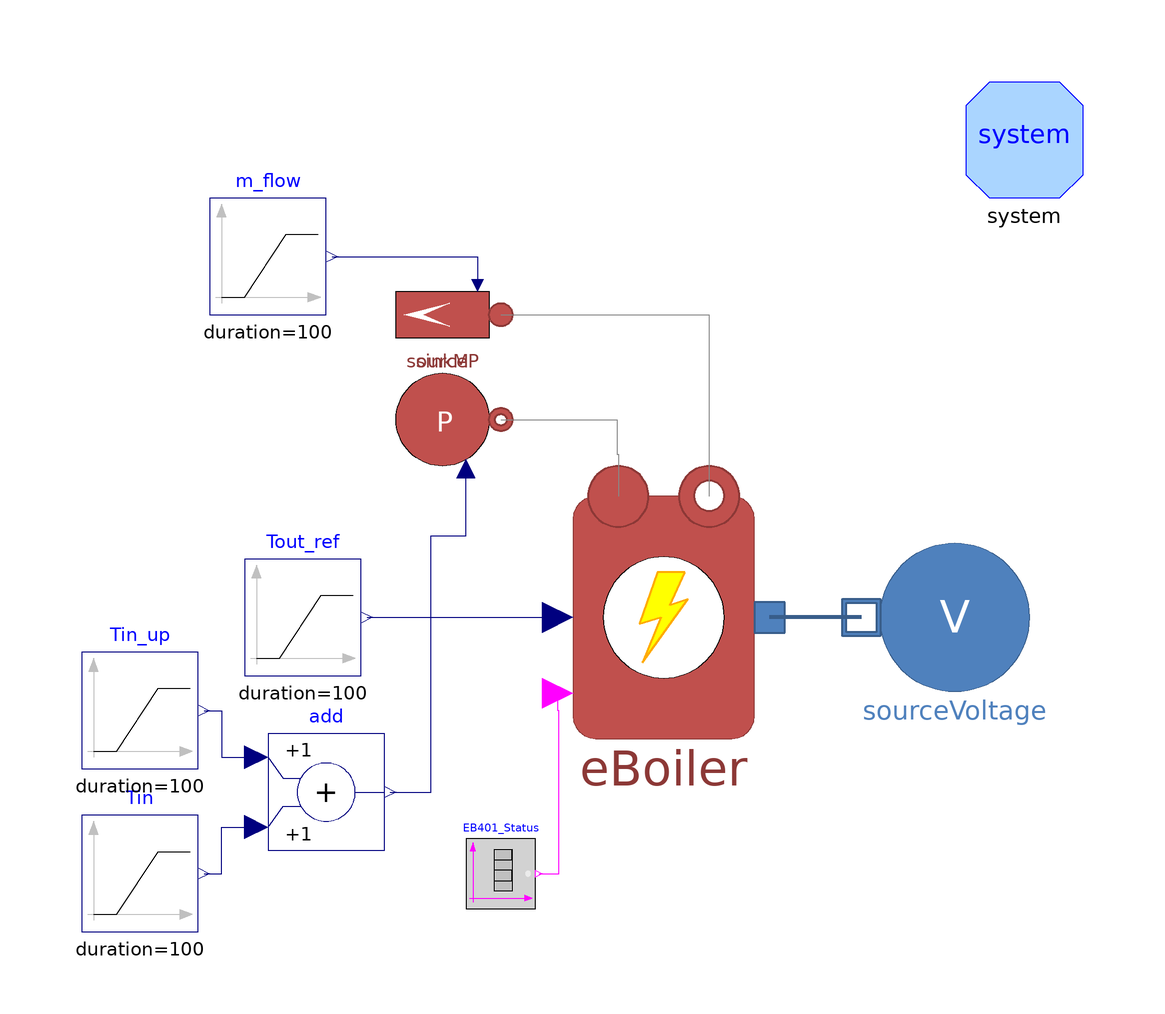

The Modelica model whose source follows is shown above as a component diagram (icons at their Placement, wires along their Line points).

model ControlledElectricBoilerTest
    extends Modelica.Icons.Example;
    MultiEnergySystem.DistrictHeatingNetwork.Components.ThermalMachines.ControlledElectricBoiler eBoiler(D = 0.4, Pmaxnom = 50e3, Pnimnom = 10e3, Pnom = 50e3,
      Tin_start=333.15,                                                                                                                                                                 etanom = 0.98, h = 1.25, m_flow_nom = 1,
      pin_start=300000,
      pout_start=290000,
      T_bandwidth=7)                                                                                                                                                                                                         annotation (
      Placement(visible = true, transformation(origin = {28, 8}, extent = {{-26, -26}, {26, 26}}, rotation = 0)));
    MultiEnergySystem.DistrictHeatingNetwork.Sources.SinkMassFlow sinkM(T0 = 80 + 273.15, m_flow0 = 1.2, p0 = 300000, pin_start = 300000, use_in_m_flow = true) annotation (
      Placement(visible = true, transformation(origin={-10,60},    extent = {{10, -10}, {-10, 10}}, rotation = 0)));
    MultiEnergySystem.DistrictHeatingNetwork.Sources.SourcePressure sourceP(
      use_in_T0=true,
      T0=333.15,
      p0=310000)                                                                                                                         annotation (
      Placement(visible = true, transformation(origin={-10,42},    extent = {{-10, 10}, {10, -10}}, rotation = 0)));
    Modelica.Blocks.Sources.Ramp Tin(duration = 100,
      height=-5,                                                   offset = 65 + 273.15, startTime = 250) annotation (
      Placement(visible = true, transformation(origin={-62,-36},    extent = {{-10, -10}, {10, 10}}, rotation = 0)));
    Modelica.Blocks.Sources.Ramp m_flow(duration = 100,
      height=0.25*0,
      offset=0.7,                                                                    startTime = 1800) annotation (
      Placement(visible = true, transformation(origin={-40,70},    extent = {{-10, -10}, {10, 10}}, rotation = 0)));
    inner MultiEnergySystem.DistrictHeatingNetwork.System system annotation (
      Placement(visible = true, transformation(origin = {90, 90}, extent = {{-10, -10}, {10, 10}}, rotation = 0)));
    Modelica.Blocks.Sources.Ramp Tin_up(duration = 100,
      height=10,                                                     offset = 0, startTime = 500) annotation (
      Placement(visible = true, transformation(origin={-62,-8},   extent = {{-10, -10}, {10, 10}}, rotation = 0)));
    Modelica.Blocks.Math.Add add annotation (
      Placement(visible = true, transformation(origin = {-30, -22}, extent = {{-10, -10}, {10, 10}}, rotation = 0)));
    Modelica.Blocks.Sources.Ramp Tout_ref(
      duration=100,
      height=10,
      offset=80 + 273.15,
      startTime=500) annotation (Placement(visible=true, transformation(
          origin={-34,8},
          extent={{-10,-10},{10,10}},
          rotation=0)));
    ElectricNetwork.Sources.SourceVoltage sourceVoltage annotation (Placement(transformation(extent={{94,-8},{62,24}})));
    Modelica.Blocks.Sources.BooleanTable EB401_Status(table={1e6}, startValue=true) "Input to decide whether or nor the electric boiler is working" annotation (Placement(transformation(extent={{-6,-42},{6,-30}})));
  equation
    connect(sinkM.inlet, eBoiler.outlet) annotation (
      Line(points={{0,60},{35.8,60},{35.8,28.8}},
                                           color = {136, 136, 136}));
    connect(sourceP.outlet, eBoiler.inlet) annotation (
      Line(points={{0,42},{20,42},{20,36},{20.2,36},{20.2,28.8}},
                                                   color = {136, 136, 136}));
    connect(m_flow.y, sinkM.in_m_flow) annotation (
      Line(points={{-29,70},{-4,70},{-4,65}},          color = {0, 0, 127}));
    connect(Tin.y, add.u2) annotation (
      Line(points={{-51,-36},{-48,-36},{-48,-28},{-42,-28}},          color = {0, 0, 127}));
    connect(add.y, sourceP.in_T0)
      annotation (Line(points={{-19,-22},{-12,-22},{-12,22},{-6,22},{-6,33.6}},
                                                               color={0,0,127}));
    connect(Tout_ref.y, eBoiler.Tout_ref)
      annotation (Line(points={{-23,8},{9.8,8}}, color={0,0,127}));
    connect(sourceVoltage.outlet, eBoiler.inletPower) annotation (Line(
        points={{62,8},{46.2,8}},
        color={56,93,138},
        thickness=1));
    connect(Tin_up.y, add.u1) annotation (Line(points={{-51,-8},{-48,-8},{-48,-16},{-42,-16}}, color={0,0,127}));
    connect(EB401_Status.y, eBoiler.heat_on) annotation (Line(points={{6.6,-36},{10,-36},{10,-8},{9.8,-8},{9.8,-5}}, color={255,0,255}));
    annotation (
      experiment(StartTime = 0, StopTime = 3500, Tolerance = 1e-06, Interval = 7),
      Documentation(info = "<html><head></head><body>Test model for the component:

<a href=\"modelica://MultiEnergySystem.DistrictHeatingNetwork.Components.Machines.GasBoiler\">GasBoiler</a>.<div><br></div><div>The test includes changes in:</div><div><ul><li>fuel flow mass flow rate&nbsp;</li><li>water flow mass flow rate</li><li>water inlet temperature</li></ul></div><div><div><br></div></div></body></html>"));
  end ControlledElectricBoilerTest;